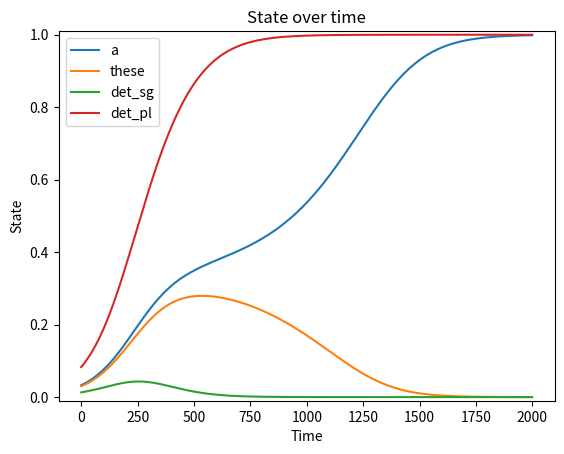

Python code for this plot:
# -*- coding: utf-8 -*-
"""
Created on Tue Mar 14 15:37:15 2017

@author: garrettsmith
"""

import numpy as np
import matplotlib.pyplot as plt

class Treelet(object):
    def __init__(self, nlex, nheadmorph, ndependents, ndepmorph, dim_names):
        self.nlex = nlex
        self.ndependents = ndependents
        self.nheadmorph = nheadmorph
        self.ndepmorph = ndepmorph
        self.nfeatures = nlex + nheadmorph + ndependents + ndepmorph
        self.idx = np.arange(self.nfeatures, dtype = 'int')
        self.idx_lex = self.idx[0:self.nlex]
        self.idx_headmorph = self.idx[self.nlex:self.nlex + self.nheadmorph]
        self.idx_dependent = self.idx[self.nlex + self.nheadmorph:self.nlex 
                                      + self.nheadmorph + self.ndependents 
                                      + self.ndepmorph]
        self.idx_head = np.append(self.idx_lex, self.idx_headmorph)
        self.state_hist = None
        self.dim_names = dim_names
        self.W_rec = np.zeros((self.nfeatures, self.nfeatures))
    
    def set_recurrent_weights(self):
        """Set recurrent weights with inhibitory connections within banks of
        units. Does not yet set weights between feature banks!"""
        W = np.zeros(self.W_rec.shape)
        W[np.ix_(self.idx_lex, self.idx_lex)] = 2 * np.ones((self.nlex, self.nlex))
        W[np.ix_(self.idx_headmorph, self.idx_headmorph)] = 2 * np.ones((self.nheadmorph, self.nheadmorph))
        if self.ndependents is not 0:
            W[np.ix_(self.idx_dependent, self.idx_dependent)] = 2 * np.ones((self.ndependents, self.ndependents))
        np.fill_diagonal(W, 1)
        self.W_rec = W
        
    def random_initial_state(self, noise_mag):
        noisy_init = np.random.uniform(0, noise_mag, self.nfeatures)
        self.set_initial_state(noisy_init)
        
    def set_initial_state(self, vec):
        assert len(vec) == self.nfeatures, 'Wrong length initial state'
        assert self.state_hist is not None, 'state_hist not initialized'
        self.state_hist[0,] = vec
    
    def print_state(self, t = -1):
        for n in range(len(self.dim_names)):
            print('{}:\t{}'.format(self.dim_names[n], self.state_hist[t,n]))
        print('\n')
        
    def plot_state_hist(self):
        for dim in range(len(self.dim_names)):
            plt.plot(self.state_hist[:,dim], label = self.dim_names[dim])
        plt.xlabel('Time')
        plt.ylabel('State')
        plt.ylim(-0.01, 1.01)
        plt.legend()
        plt.title('State over time')
        plt.show()
        
# Trying a single treelet
tstep = 0.01
tvec = np.arange(0.0, 20.0, tstep)

Det = Treelet(2, 2, 0, 0, ['a', 'these', 'det_sg', 'det_pl'])
Det.set_recurrent_weights()
Det.state_hist = np.zeros((len(tvec), Det.nfeatures))
#Det.set_initial_state(np.array([0.1, 0.25, 0, 0.25]))
Det.random_initial_state(0.1)

for t in range(1, len(tvec)):
    # LV dyn: dx/dt = x * (1 - W_rec @ x)
    Det.state_hist[t,] = Det.state_hist[t-1,] + tstep * (Det.state_hist[t-1,]
    * (1 - Det.W_rec @ Det.state_hist[t-1,]))
    
Det.plot_state_hist()
Det.print_state()
